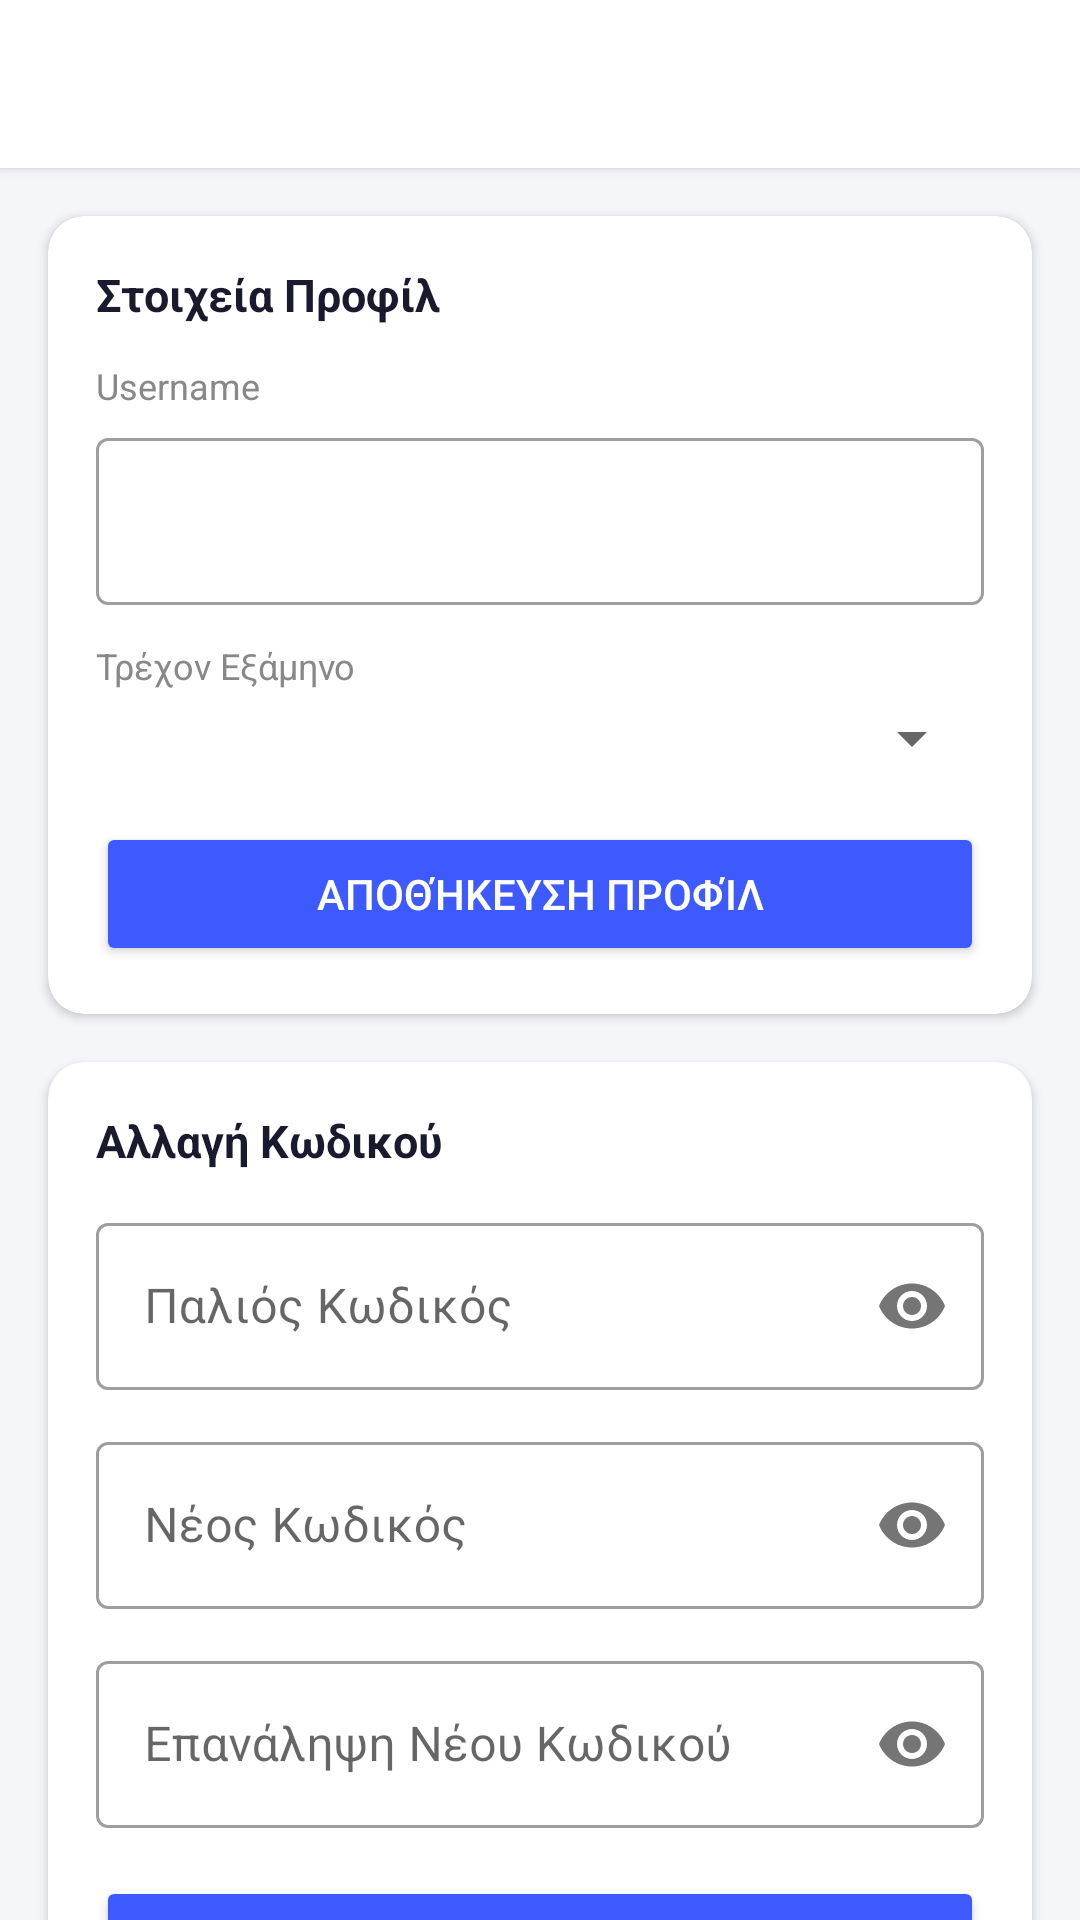

Reconstruct the res/layout file that produces this screen, plus the resources it refers to.
<!-- AndroidManifest.xml: application theme Theme.UniWingman -->
<!-- res/layout/activity_edit_profile.xml -->
<?xml version="1.0" encoding="utf-8"?>
<androidx.core.widget.NestedScrollView
    xmlns:android="http://schemas.android.com/apk/res/android"
    xmlns:app="http://schemas.android.com/apk/res-auto"
    android:layout_width="match_parent"
    android:layout_height="match_parent"
    android:background="#F5F6FA">

    <LinearLayout
        android:layout_width="match_parent"
        android:layout_height="wrap_content"
        android:orientation="vertical">

        <androidx.appcompat.widget.Toolbar
            android:id="@+id/toolbar"
            android:layout_width="match_parent"
            android:layout_height="?attr/actionBarSize"
            android:background="#FFFFFF"
            android:elevation="2dp" />

        
        <com.google.android.material.card.MaterialCardView
            android:layout_width="match_parent"
            android:layout_height="wrap_content"
            android:layout_margin="16dp"
            app:cardCornerRadius="12dp"
            app:cardElevation="2dp">

            <LinearLayout
                android:layout_width="match_parent"
                android:layout_height="wrap_content"
                android:orientation="vertical"
                android:padding="16dp">

                <TextView
                    android:layout_width="wrap_content"
                    android:layout_height="wrap_content"
                    android:text="Στοιχεία Προφίλ"
                    android:textSize="15sp"
                    android:textStyle="bold"
                    android:textColor="#1A1A2E"
                    android:layout_marginBottom="12dp" />

                <TextView
                    android:layout_width="wrap_content"
                    android:layout_height="wrap_content"
                    android:text="Username"
                    android:textSize="12sp"
                    android:textColor="#888888"
                    android:layout_marginBottom="4dp" />

                <com.google.android.material.textfield.TextInputLayout
                    android:layout_width="match_parent"
                    android:layout_height="wrap_content"
                    android:layout_marginBottom="12dp"
                    style="@style/Widget.MaterialComponents.TextInputLayout.OutlinedBox">

                    <com.google.android.material.textfield.TextInputEditText
                        android:id="@+id/etUsername"
                        android:layout_width="match_parent"
                        android:layout_height="wrap_content"
                        android:inputType="text" />

                </com.google.android.material.textfield.TextInputLayout>

                <TextView
                    android:layout_width="wrap_content"
                    android:layout_height="wrap_content"
                    android:text="Τρέχον Εξάμηνο"
                    android:textSize="12sp"
                    android:textColor="#888888"
                    android:layout_marginBottom="4dp" />

                <Spinner
                    android:id="@+id/spinnerSemester"
                    android:layout_width="match_parent"
                    android:layout_height="wrap_content"
                    android:layout_marginBottom="16dp" />

                <Button
                    android:id="@+id/btnSaveProfile"
                    android:layout_width="match_parent"
                    android:layout_height="wrap_content"
                    android:text="Αποθήκευση Προφίλ"
                    android:backgroundTint="#3D5AFE"
                    android:textColor="#FFFFFF" />

            </LinearLayout>
        </com.google.android.material.card.MaterialCardView>

        
        <com.google.android.material.card.MaterialCardView
            android:layout_width="match_parent"
            android:layout_height="wrap_content"
            android:layout_marginHorizontal="16dp"
            android:layout_marginBottom="24dp"
            app:cardCornerRadius="12dp"
            app:cardElevation="2dp">

            <LinearLayout
                android:layout_width="match_parent"
                android:layout_height="wrap_content"
                android:orientation="vertical"
                android:padding="16dp">

                <TextView
                    android:layout_width="wrap_content"
                    android:layout_height="wrap_content"
                    android:text="Αλλαγή Κωδικού"
                    android:textSize="15sp"
                    android:textStyle="bold"
                    android:textColor="#1A1A2E"
                    android:layout_marginBottom="12dp" />

                <com.google.android.material.textfield.TextInputLayout
                    android:layout_width="match_parent"
                    android:layout_height="wrap_content"
                    android:layout_marginBottom="12dp"
                    android:hint="Παλιός Κωδικός"
                    style="@style/Widget.MaterialComponents.TextInputLayout.OutlinedBox"
                    app:passwordToggleEnabled="true">

                    <com.google.android.material.textfield.TextInputEditText
                        android:id="@+id/etOldPassword"
                        android:layout_width="match_parent"
                        android:layout_height="wrap_content"
                        android:inputType="textPassword" />

                </com.google.android.material.textfield.TextInputLayout>

                <com.google.android.material.textfield.TextInputLayout
                    android:layout_width="match_parent"
                    android:layout_height="wrap_content"
                    android:layout_marginBottom="12dp"
                    android:hint="Νέος Κωδικός"
                    style="@style/Widget.MaterialComponents.TextInputLayout.OutlinedBox"
                    app:passwordToggleEnabled="true">

                    <com.google.android.material.textfield.TextInputEditText
                        android:id="@+id/etNewPassword"
                        android:layout_width="match_parent"
                        android:layout_height="wrap_content"
                        android:inputType="textPassword" />

                </com.google.android.material.textfield.TextInputLayout>

                <com.google.android.material.textfield.TextInputLayout
                    android:layout_width="match_parent"
                    android:layout_height="wrap_content"
                    android:layout_marginBottom="16dp"
                    android:hint="Επανάληψη Νέου Κωδικού"
                    style="@style/Widget.MaterialComponents.TextInputLayout.OutlinedBox"
                    app:passwordToggleEnabled="true">

                    <com.google.android.material.textfield.TextInputEditText
                        android:id="@+id/etConfirmPassword"
                        android:layout_width="match_parent"
                        android:layout_height="wrap_content"
                        android:inputType="textPassword" />

                </com.google.android.material.textfield.TextInputLayout>

                <Button
                    android:id="@+id/btnChangePassword"
                    android:layout_width="match_parent"
                    android:layout_height="wrap_content"
                    android:text="Αλλαγή Κωδικού"
                    android:backgroundTint="#3D5AFE"
                    android:textColor="#FFFFFF" />

            </LinearLayout>
        </com.google.android.material.card.MaterialCardView>

    </LinearLayout>
</androidx.core.widget.NestedScrollView>
<!-- resources referenced by this layout -->
<resources>
  <style name="Theme.UniWingman" parent="Theme.MaterialComponents.DayNight.NoActionBar">
          <item name="colorPrimary">@color/nav_selected</item>
          <item name="colorPrimaryVariant">@color/nav_unselected</item>
          <item name="colorOnPrimary">@android:color/white</item>
          <item name="colorSecondary">@color/nav_selected</item>
          <item name="colorSecondaryVariant">@color/nav_selected</item>
          <item name="colorOnSecondary">@android:color/white</item>
          <item name="android:colorBackground">@android:color/white</item>
          <item name="colorSurface">@android:color/white</item>
          <item name="colorOnSurface">@android:color/black</item>
          <item name="android:statusBarColor">#185FA5</item>
      </style>
  <color name="nav_selected">#185FA5</color>
  <color name="nav_unselected">#5F5E5A</color>
</resources>
